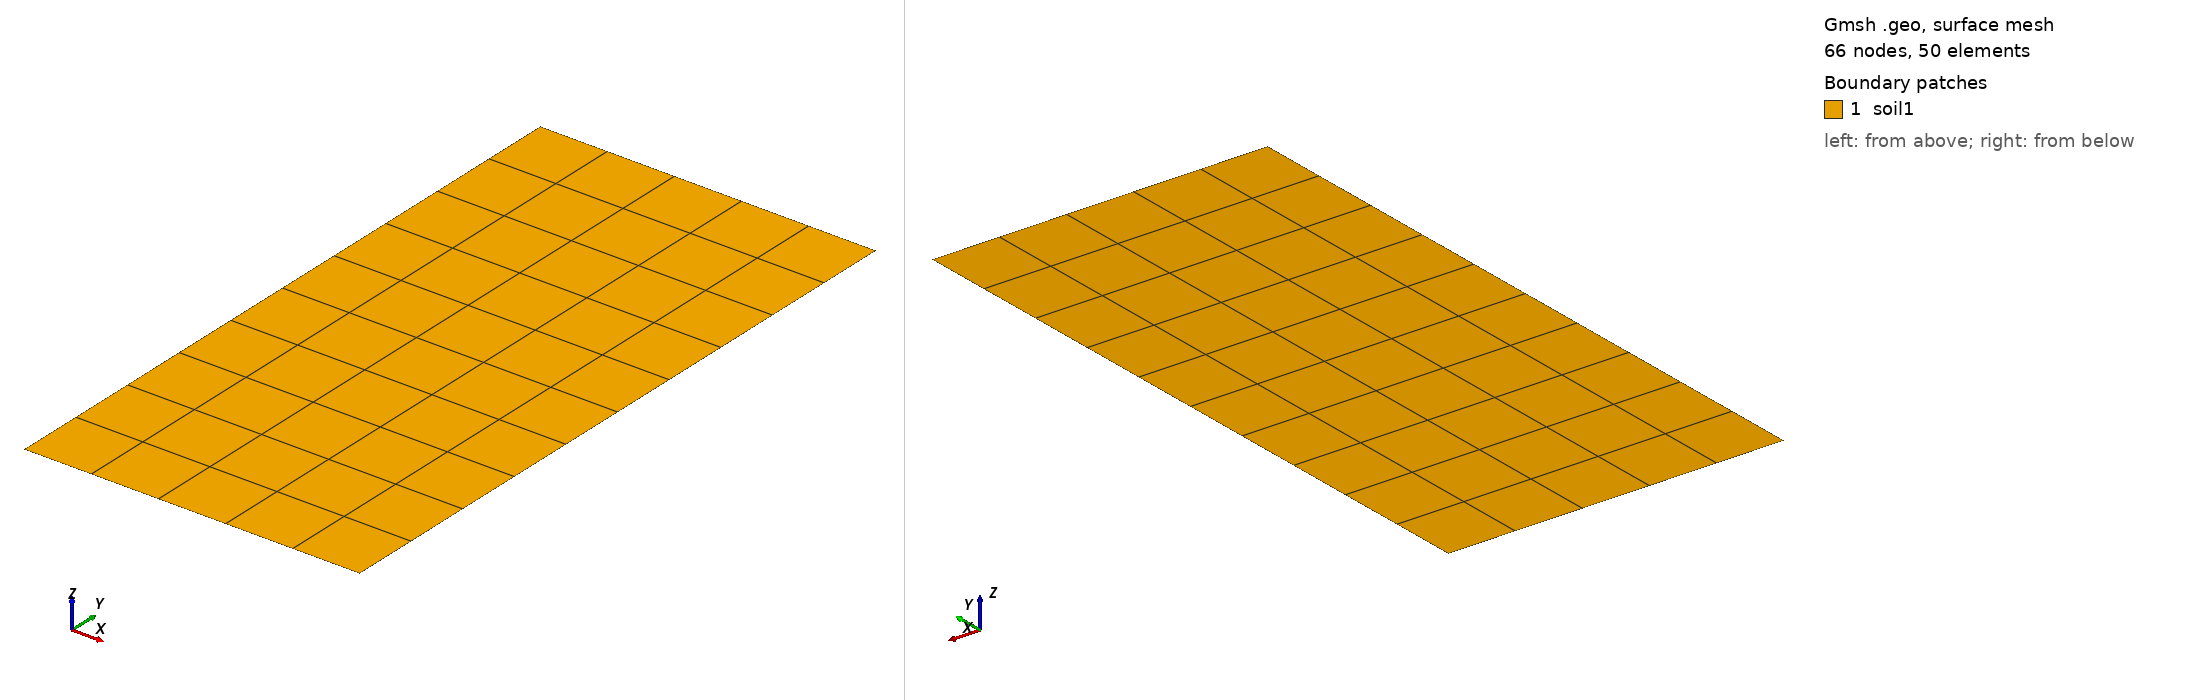

Gmsh geometry script, surface-meshed: 66 nodes, 50 surface elements. Boundary patches (legend numbers): 1 soil1. Left view from above one corner, right view from below the opposite corner. Legend entries are the model's physical surfaces. The drawing asked Gmsh for element sizes between 1% and 20% of the model's largest extent; the script's own settings can give other sizes.

=== untitled.geo (drawn) ===
//+
Point(1) = {0, 0, 0, 1.0};
//+
Point(2) = {1, 0, 0, 1.0};
//+
Point(3) = {1, 2, 0, 1.0};
//+
Point(4) = {0, 2, 0, 1.0};
//+
Line(1) = {1, 2};
//+
Line(2) = {2, 3};
//+
Line(3) = {3, 4};
//+
Line(4) = {4, 1};
//+
Curve Loop(1) = {4, 1, 2, 3};
//+
Plane Surface(1) = {1};
//+
Transfinite Curve {4} = 11 Using Progression 1;
//+
Transfinite Curve {2} = 11 Using Progression 1;
//+
Transfinite Curve {1} = 6 Using Progression 1;
//+
Transfinite Curve {3} = 6 Using Progression 1;

//+
Transfinite Surface {1};
//+
Recombine Surface {1};
//+
Physical Curve("bottomfix", 5) = {1};
//+
Physical Curve("load", 6) = {3};
//+
Physical Surface("soil1", 7) = {1};
